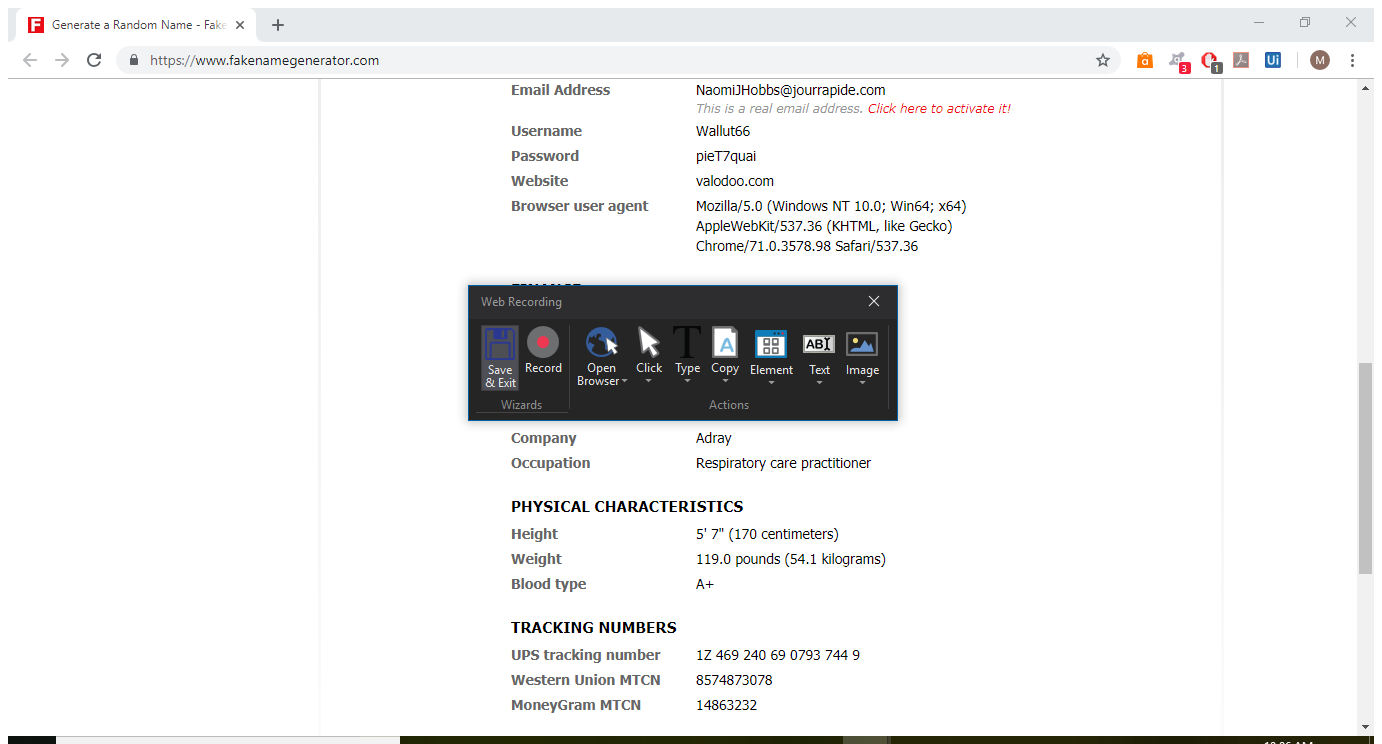
Task: Automation Challenge
Workflow: GetUserInfo

Step 1: Attach Browser 'Generatea Page' in window 'Generate a Random Name - Fake Name Generator' (chrome.exe)

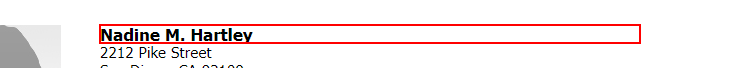
Step 2: get-text from the heading

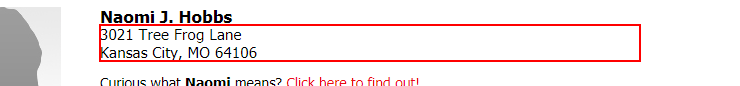
Step 3: get-text from the element

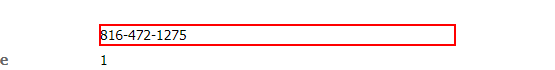
Step 4: get-text from the dd

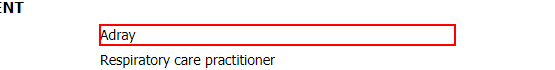
Step 5: get-text from the dd

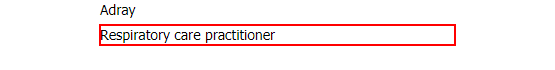
Step 6: get-text from the dd